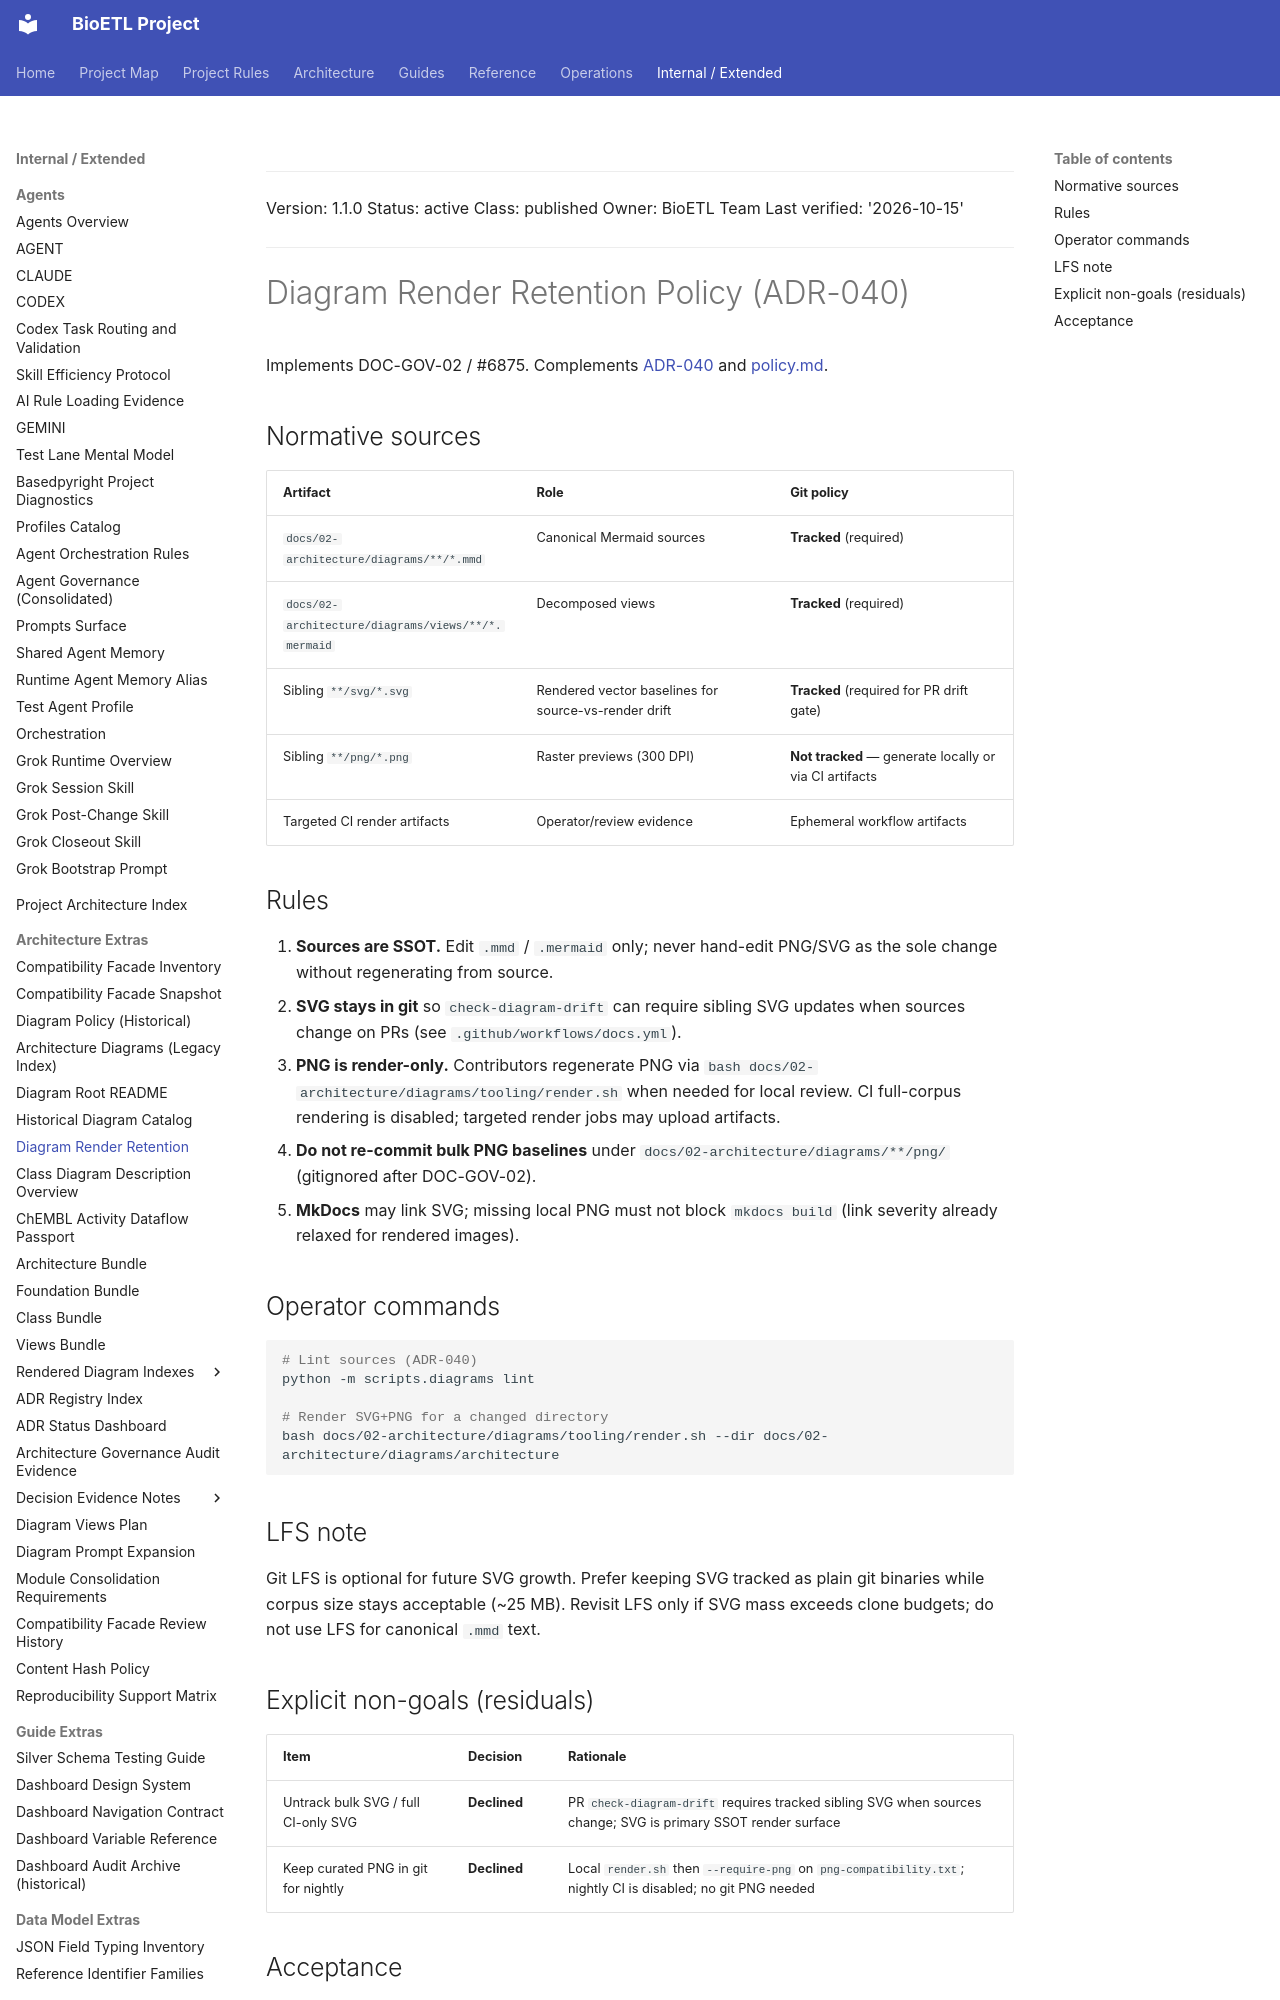

repository: SatoryKono/BioactivityDataAcquisition · page: 02-architecture/diagrams/governance/render-retention/index.html · generator: mkdocs

______________________________________________________________________

Version: 1.1.0
Status: active
Class: published
Owner: BioETL Team
Last verified: '2026-10-15'

______________________________________________________________________

# Diagram Render Retention Policy (ADR-040)

Implements DOC-GOV-02 / #6875. Complements
[ADR-040](../../decisions/ADR-040-diagram-governance.md) and
[policy.md](policy.md).

## Normative sources

| Artifact | Role | Git policy |
| --- | --- | --- |
| `docs/02-architecture/diagrams/**/*.mmd` | Canonical Mermaid sources | **Tracked** (required) |
| `docs/02-architecture/diagrams/views/**/*.mermaid` | Decomposed views | **Tracked** (required) |
| Sibling `**/svg/*.svg` | Rendered vector baselines for source-vs-render drift | **Tracked** (required for PR drift gate) |
| Sibling `**/png/*.png` | Raster previews (300 DPI) | **Not tracked** — generate locally or via CI artifacts |
| Targeted CI render artifacts | Operator/review evidence | Ephemeral workflow artifacts |
